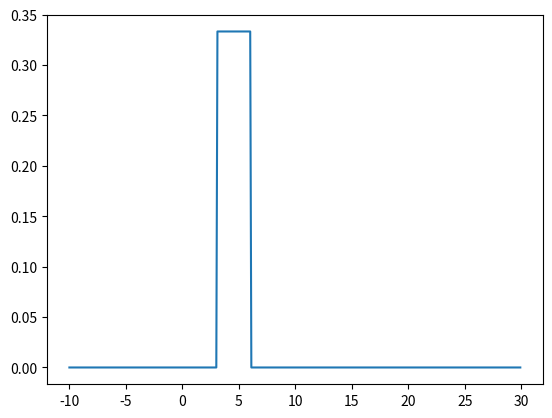
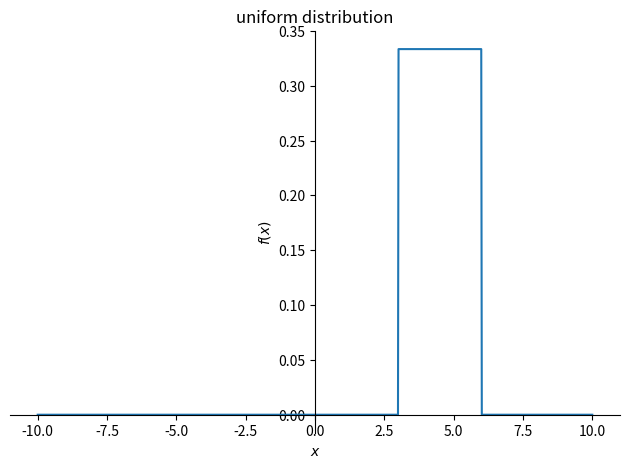

The script that saved these images, in order:
"""
İsim : FURKAN YAZGAN
Numara : 180401052
180401052 % 4 Değerinin Sonucu = 0
Kullanılan olasılık : 0 .Uniform Distribution

Uniform Distribution / Tekdüze Dağılım = Olasılık uzayındaki olayların herbirinin gerçekleşme
    olasılıklarının eşit olduğu, yani tüm olasılıkların tekdüze dağılım gösterdiği bir olasılık dağılımı türüdür.

Bu dağılım için olasılık yoğunluk fonksiyonu(probability density function) şu şekilde ifade edilir:

            |1 / (b - a)   ,  a <= x <= b
    f(x)=   |
            |     0        ,  x < a veya x > b

Piecewise methodu ile koşullu fonksiyonumuzu oluşturuyoruz.
syp.plot içinde fonksiyonu hazır olarak çizidiriyoruz.
plt.plot içinde ise fonksiyondaki x değerlerine karşılık gelen f(x)=y değerlerini buluyor
    ve bu veriler baz alınarak fonksiyon çizimi yapıyoruz.
    Burada grafiği idealine daha yakın/benzer yapmak için x'in artış değerlerini olabildiğince küçülttük.
"""
import sympy as sym
from sympy import Symbol,Piecewise,pprint
import sympy.plotting as syp
import matplotlib.pyplot as plt
import numpy as np

a = Symbol('a')
b = Symbol('b')
x = Symbol('x')
fonksiyon = 1/(b-a)

pprint(fonksiyon)

def graphic_with_matplotlib():
    while True:
        lower = 3
        upper = 6
        if lower > upper:

            continue
        else:
            x_values = []
            y_values = []
            for value in np.arange(-10,30,0.1):
                if lower<=value and upper>=value:
                    y = fonksiyon.subs({a:lower, b:upper ,x:value}).evalf()
                    y_values.append(y)
                    x_values.append(value)
                else:
                    y_values.append(0)
                    x_values.append(float(value))
            plt.plot(x_values,y_values)
            plt.show()
        break
graphic_with_matplotlib() #matplotlib ile grafiği çizdiriyor.


def graphic_with_sympy():
    while True:
        n = 3
        v = 6
        if n > v:

            continue
        else:  # syp.plot ile grafiği çizdiriyor.
            syp.plot(Piecewise((0, (x < n) | (x > v)), (fonksiyon.subs({a: n, b: v}), (x >= n) & (x <= v))),
                     (x, -10, 10), title="uniform distribution")

        break


graphic_with_sympy()
